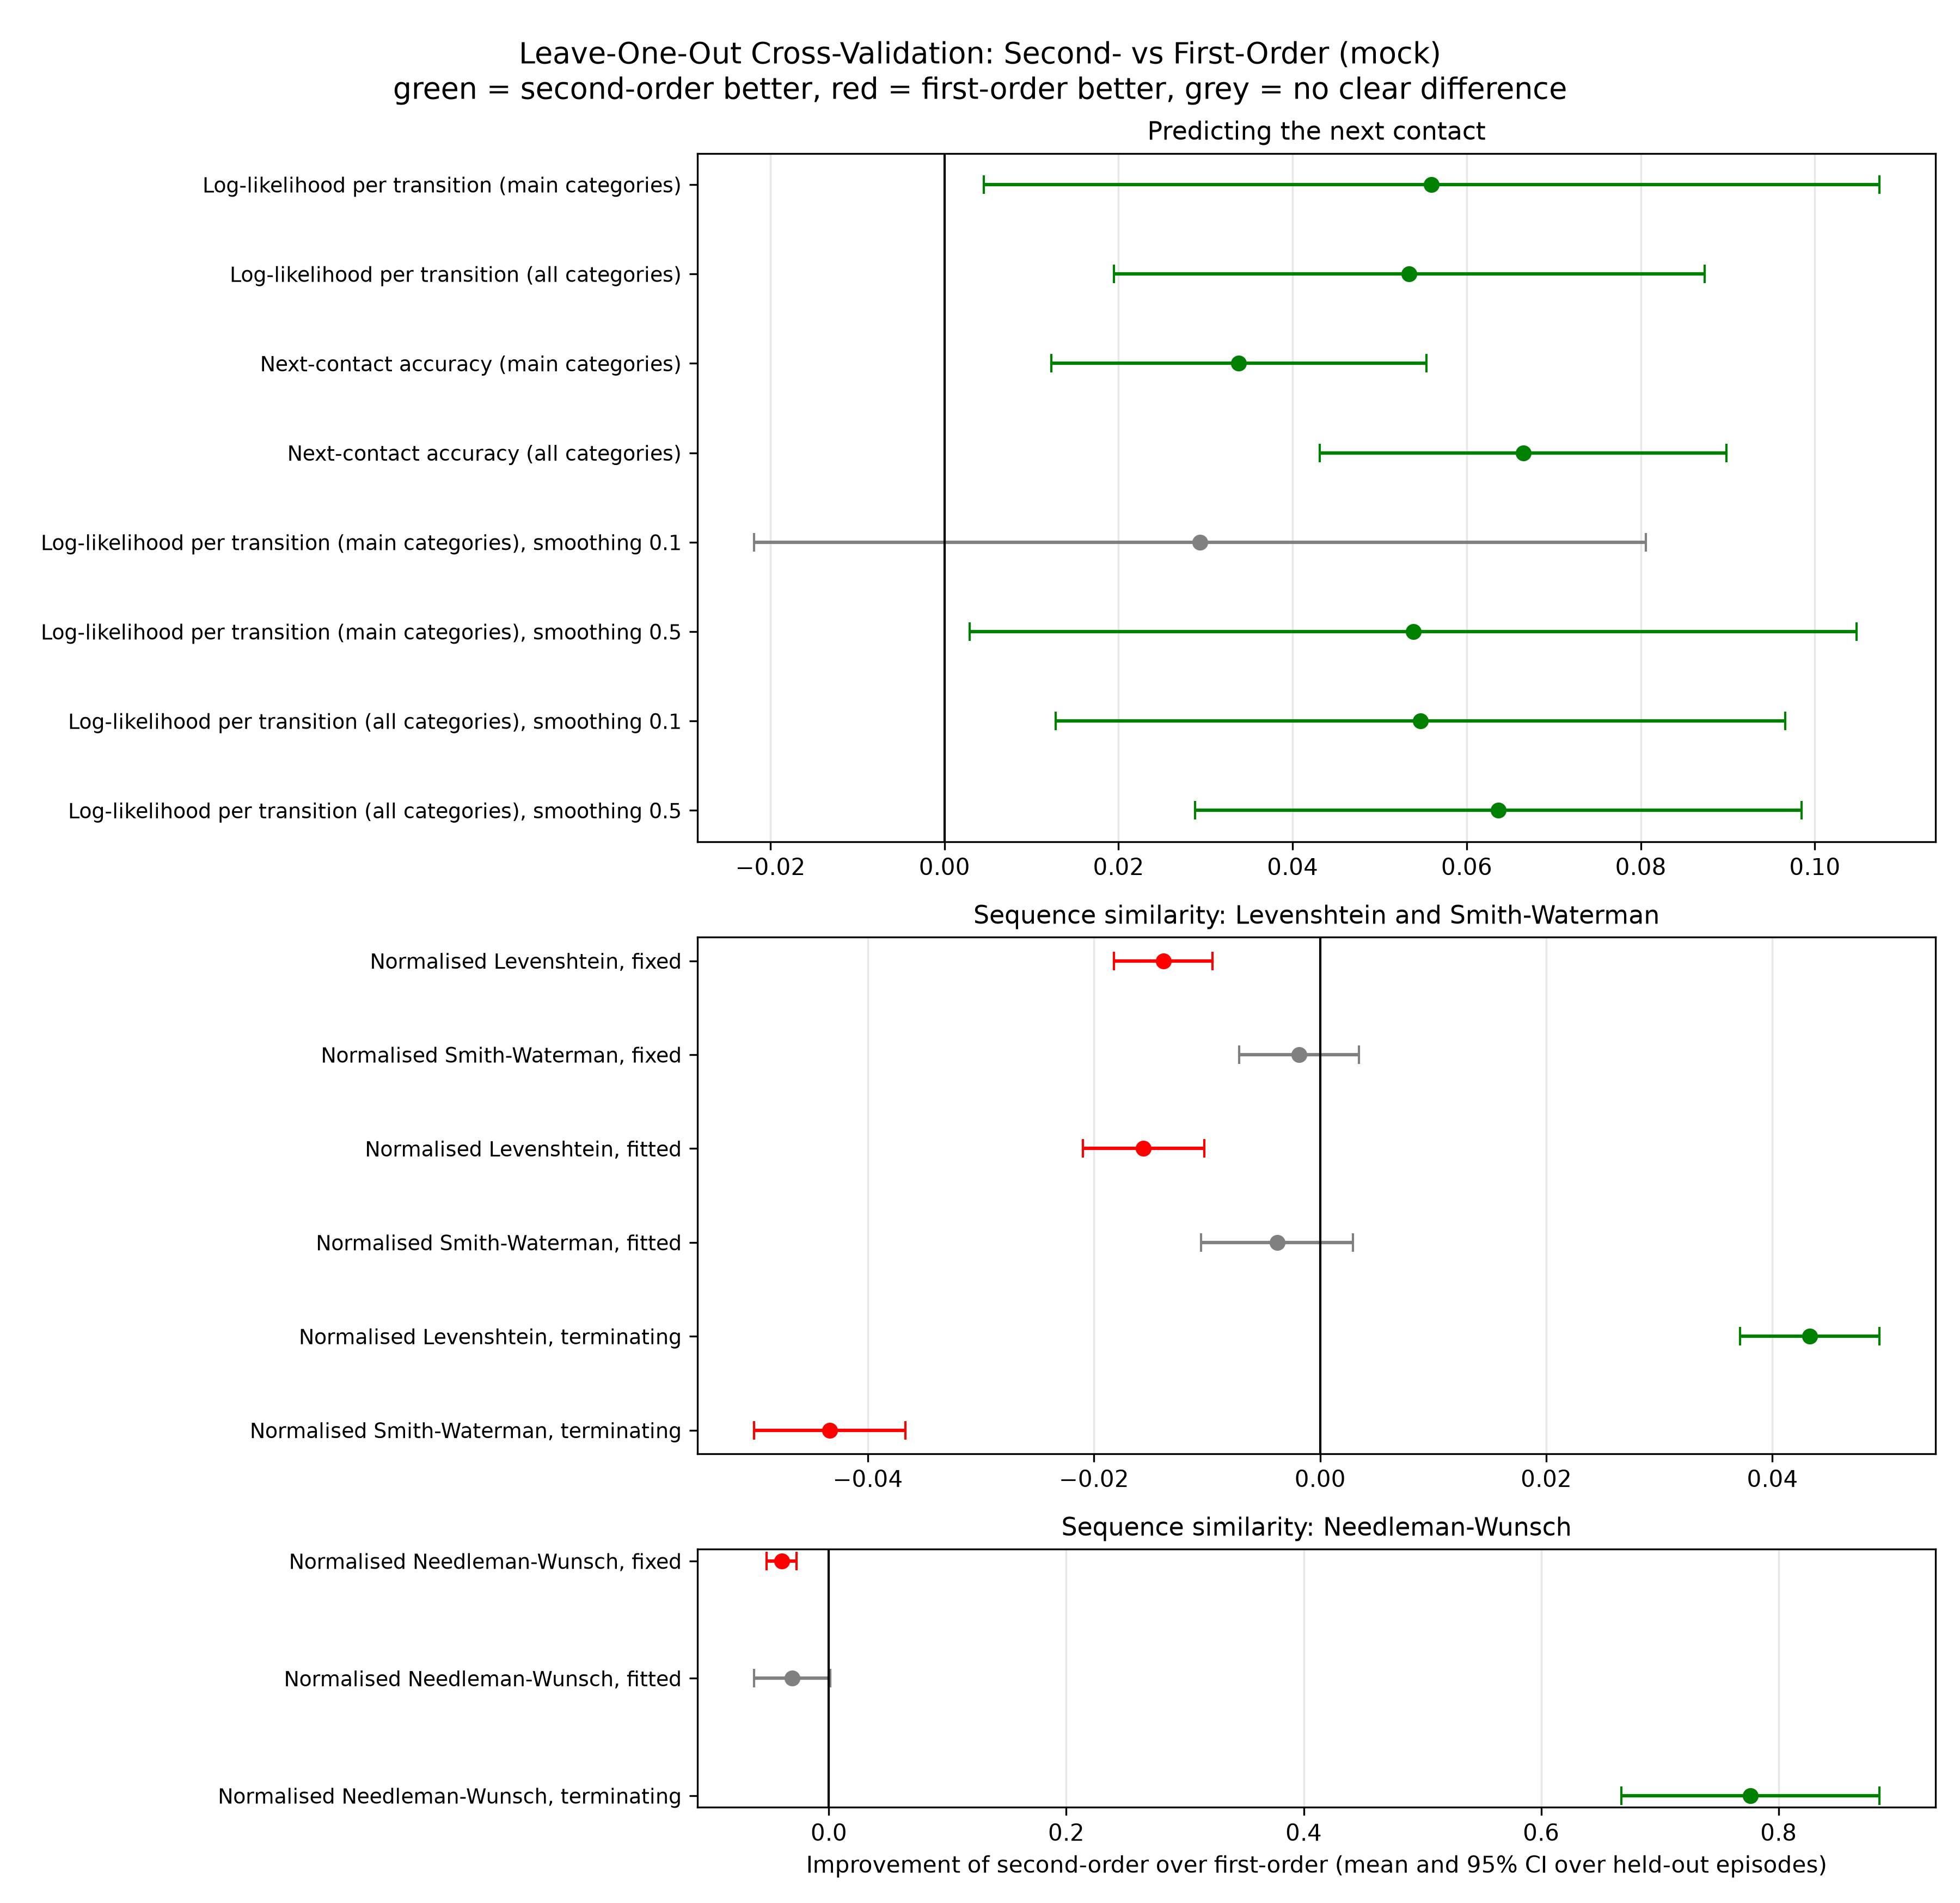

Data behind this chart, as committed beside it:
score, first_mean, first_ci_low, first_ci_high, second_mean, second_ci_low, second_ci_high, difference_mean, difference_ci_low, difference_ci_high, wilcoxon_p, n_episodes, better
Log-likelihood per transition (main cate…, -1.263, -1.358, -1.168, -1.207, -1.282, -1.132, 0.05595, 0.004507, 0.1074, 0.02093, 61, Second
Log-likelihood per transition (all categ…, -1.341, -1.418, -1.263, -1.287, -1.361, -1.213, 0.0534, 0.01947, 0.08733, 0.002371, 62, Second
Next-contact accuracy (main categories), 0.5243, 0.4723, 0.5763, 0.5581, 0.5052, 0.611, 0.03381, 0.01226, 0.05536, 0.005241, 61, Second
Next-contact accuracy (all categories), 0.4911, 0.4478, 0.5344, 0.5576, 0.5134, 0.6019, 0.06649, 0.04312, 0.08987, 5.707166138210505e-06, 62, Second
Normalised Levenshtein, fixed (lower is …, 0.6025, 0.5811, 0.6239, 0.6164, 0.595, 0.6377, 0.01386, 0.009499, 0.01821, 4.148585509604897e-07, 62, First
Normalised Needleman-Wunsch, fixed, -0.6859, -0.8397, -0.5322, -0.7256, -0.8781, -0.5731, -0.03968, -0.05223, -0.02713, 4.0314950035691993e-07, 62, First
Normalised Smith-Waterman, fixed, 0.3342, 0.319, 0.3494, 0.3323, 0.3164, 0.3482, -0.001876, -0.00718, 0.003429, 0.5535, 62, No clear difference
Normalised Levenshtein, fitted (lower is…, 0.6216, 0.6019, 0.6413, 0.6372, 0.6175, 0.6569, 0.01562, 0.01026, 0.02098, 1.5939649281198e-06, 62, First
Normalised Needleman-Wunsch, fitted, -0.9888, -1.136, -0.8415, -1.02, -1.161, -0.8782, -0.03096, -0.06323, 0.001313, 0.03453, 62, No clear difference
Normalised Smith-Waterman, fitted, 0.3595, 0.3443, 0.3747, 0.3557, 0.3385, 0.3729, -0.003814, -0.01052, 0.002896, 0.1598, 62, No clear difference
Normalised Levenshtein, terminating (low…, 0.5717, 0.5598, 0.5836, 0.5284, 0.5173, 0.5395, -0.04329, -0.04944, -0.03714, 1.1973303827949804e-10, 62, Second
Normalised Needleman-Wunsch, terminating, -1.871, -2.074, -1.668, -1.094, -1.224, -0.9646, 0.7762, 0.6676, 0.8848, 7.95800739471282e-12, 62, Second
Normalised Smith-Waterman, terminating, 0.4898, 0.4763, 0.5034, 0.4465, 0.4319, 0.461, -0.04338, -0.05008, -0.03667, 1.0664579551945017e-11, 62, First
Log-likelihood per transition (main cate…, -1.268, -1.366, -1.169, -1.238, -1.338, -1.138, 0.02935, -0.02191, 0.0806, 0.1399, 61, No clear difference
Log-likelihood per transition (main cate…, -1.265, -1.362, -1.168, -1.211, -1.292, -1.13, 0.05386, 0.002914, 0.1048, 0.02573, 61, Second
Log-likelihood per transition (all categ…, -1.339, -1.42, -1.258, -1.284, -1.382, -1.187, 0.05469, 0.01278, 0.0966, 0.003499, 62, Second
Log-likelihood per transition (all categ…, -1.339, -1.418, -1.259, -1.275, -1.355, -1.195, 0.06365, 0.0288, 0.09849, 0.000318, 62, Second
